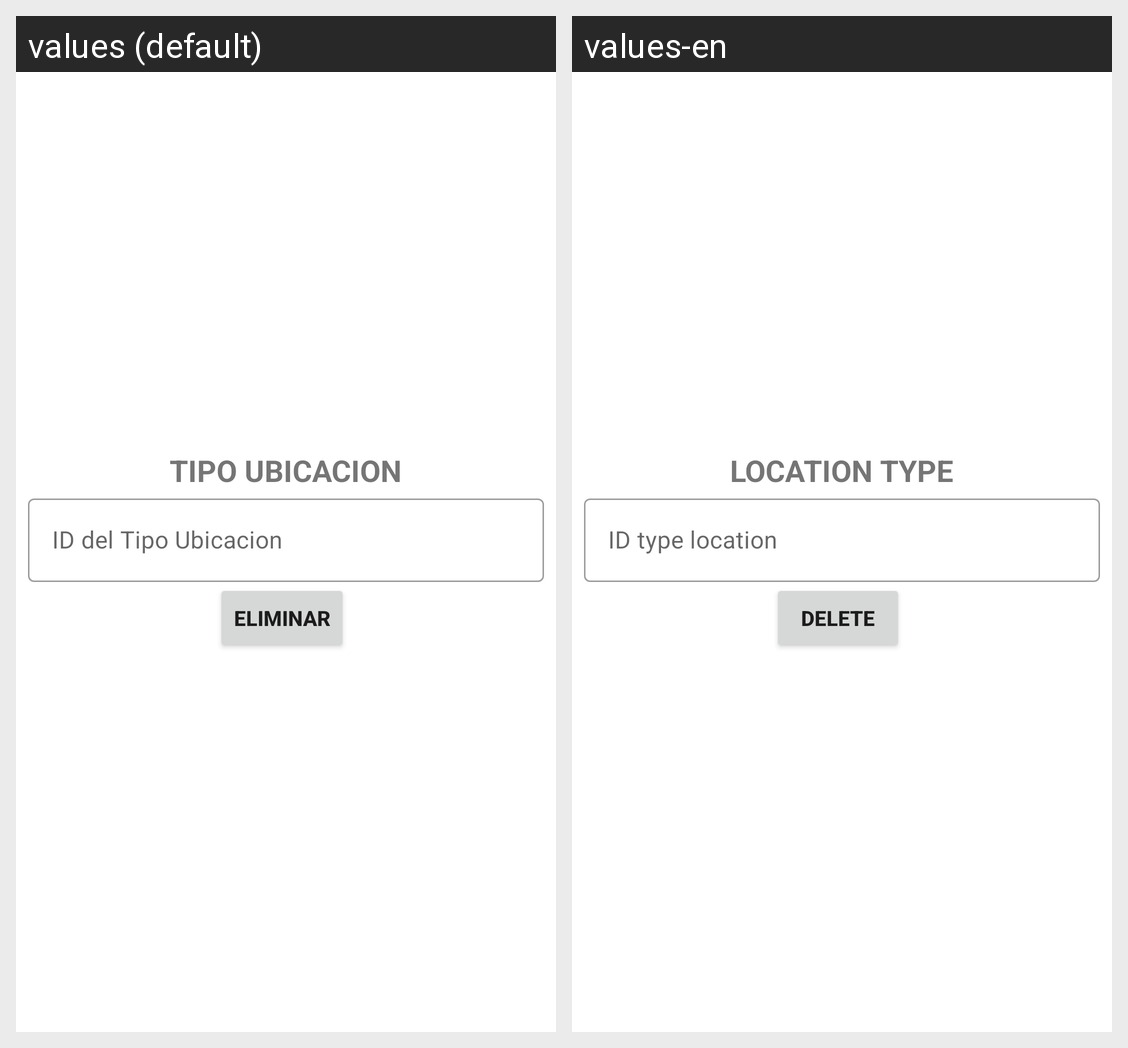

The same Android screen rendered under two of its app's locales, left to right. List the strings drawn on it with the default value and each locale's translation.
Android screen res/layout/activity_tipo_ubicacion_eliminar.xml rendered under 2 locales, left to right: values (default), values-en. Device: Nexus 5 (rendered at 1080×1920; each locale shown at half size, 540×960, under a caption strip naming it); theme Theme.CafetinesUES.
Strings drawn on this screen, with the default value and each locale's value (text and hints the layout hard-codes, and strings that could not be matched under every locale, appear in the picture but are not listed):

texto_TipoUbicacion
  values: TIPO UBICACION
  values-en: LOCATION TYPE

id_TipoUbicacion
  values: ID del Tipo Ubicacion
  values-en: ID type location

eliminar
  values: Eliminar
  values-en: Delete
